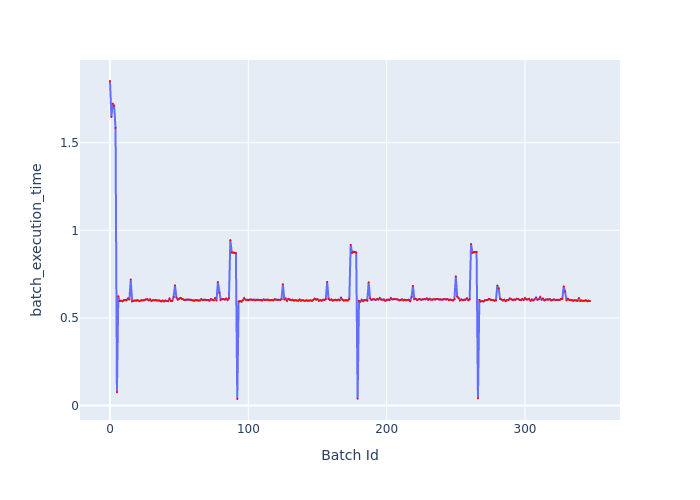

The file beside this chart, header and first rows:
Batch Id, batch_execution_time
0, 1.852
1, 1.647
2, 1.723
3, 1.711
4, 1.584
5, 0.07595
6, 0.6239
7, 0.5962
8, 0.598
9, 0.5954
10, 0.6014
11, 0.6031
12, 0.6016
13, 0.611
14, 0.6055
15, 0.7196
16, 0.5949
17, 0.5987
18, 0.5991
19, 0.5987
20, 0.6012
21, 0.5967
22, 0.5987
23, 0.6011
24, 0.6001
25, 0.6012
26, 0.606
27, 0.6071
28, 0.6007
29, 0.6062
30, 0.5972
31, 0.6019
32, 0.6005
33, 0.6025
34, 0.5993
35, 0.5999
36, 0.5991
37, 0.5944
38, 0.5994
39, 0.5947
40, 0.5993
41, 0.5973
42, 0.596
43, 0.6099
44, 0.5975
45, 0.5973
46, 0.6197
47, 0.6865
48, 0.617
49, 0.6046
50, 0.6108
51, 0.6144
52, 0.6091
53, 0.6054
54, 0.6027
55, 0.6041
56, 0.6056
57, 0.6047
58, 0.6043
59, 0.6021
... 288 more rows
